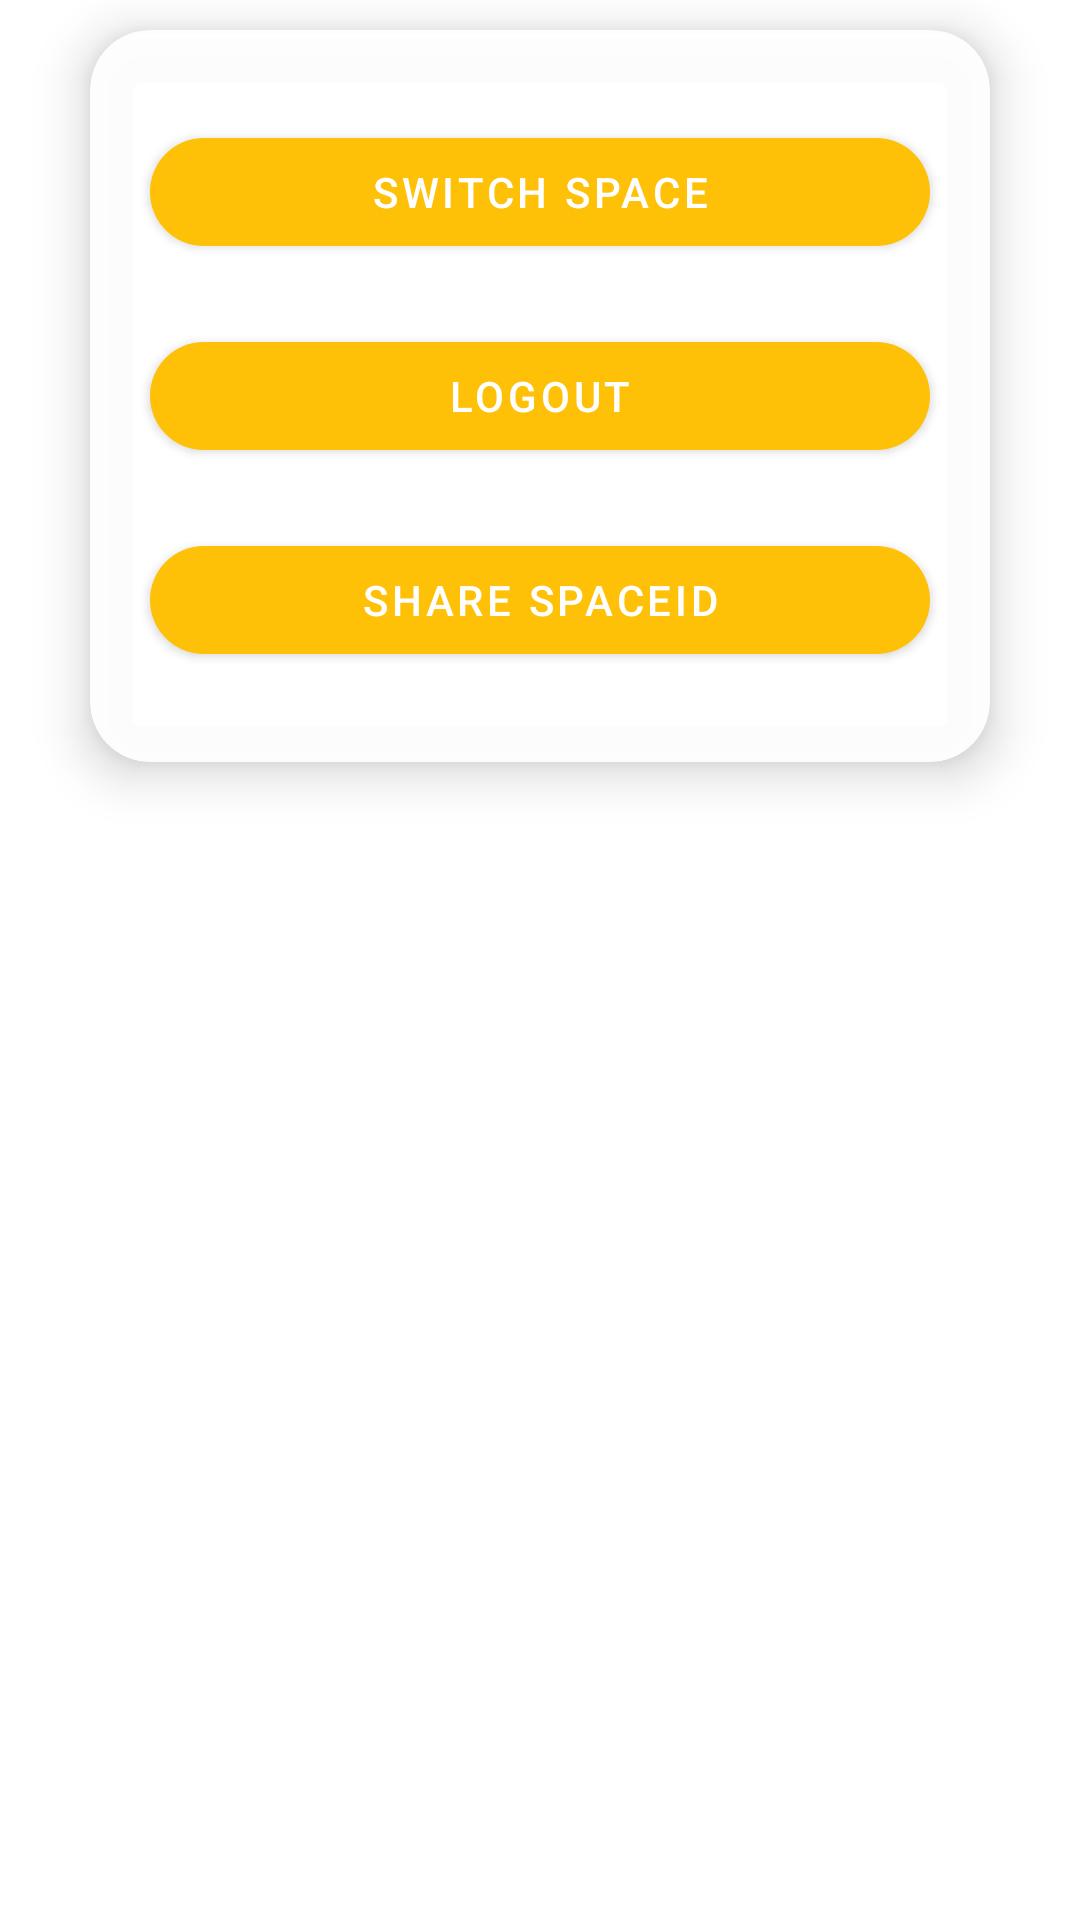

Produce the Android XML layout that renders to this screen, including the resource entries it uses.
<!-- AndroidManifest.xml: application theme AppTheme -->
<!-- res/layout/popup_user_options.xml -->
<?xml version="1.0" encoding="utf-8"?>
<LinearLayout xmlns:android="http://schemas.android.com/apk/res/android"
    android:layout_width="match_parent"
    android:layout_height="wrap_content"
    xmlns:card_view="http://schemas.android.com/apk/res-auto"
    xmlns:app="http://schemas.android.com/apk/res-auto">
    <androidx.cardview.widget.CardView
        android:layout_width="match_parent"
        android:layout_height="wrap_content"
        android:layout_marginLeft="30dp"
        android:layout_marginRight="30dp"
        android:layout_marginTop="10dp"
        android:layout_marginBottom="10dp"
        card_view:cardCornerRadius="20dp"
        app:cardBackgroundColor="#eeffffff"
        card_view:cardElevation="10dp">
        <LinearLayout
            android:layout_width="match_parent"
            android:layout_height="match_parent"
            android:orientation="vertical"
            android:gravity="center_horizontal|center">
            <com.google.android.material.button.MaterialButton
                android:id="@+id/switch_space_button"
                android:layout_width="match_parent"
                android:layout_height="wrap_content"
                android:layout_marginLeft="20dp"
                android:layout_marginRight="20dp"
                app:cornerRadius="25dp"
                android:text="Switch Space"
                android:paddingLeft="60dp"
                android:paddingRight="60dp"
                android:layout_marginTop="30dp"/>
            <com.google.android.material.button.MaterialButton
                android:id="@+id/logout_button"
                android:layout_width="match_parent"
                android:layout_height="wrap_content"
                android:layout_marginLeft="20dp"
                android:layout_marginRight="20dp"
                app:cornerRadius="25dp"
                android:text="Logout"
                android:paddingLeft="60dp"
                android:paddingRight="60dp"
                android:layout_marginTop="20dp"/>
            <com.google.android.material.button.MaterialButton
                android:id="@+id/share_space_button"
                android:layout_width="match_parent"
                android:layout_height="wrap_content"
                android:layout_marginLeft="20dp"
                android:layout_marginRight="20dp"
                app:cornerRadius="25dp"
                android:text="Share SpaceId"
                android:paddingLeft="60dp"
                android:paddingRight="60dp"
                android:layout_marginTop="20dp"
                android:layout_marginBottom="30dp"/>
        </LinearLayout>



    </androidx.cardview.widget.CardView>
</LinearLayout>
<!-- resources referenced by this layout -->
<resources>
  <style name="AppTheme" parent="Theme.MaterialComponents.Light">
          
          <item name="colorPrimary">@color/colorPrimary</item>
          <item name="colorPrimaryDark">@color/colorPrimaryDark</item>
          <item name="colorAccent">@color/colorAccent</item>
      </style>
  <color name="colorPrimary">#FEC107</color>
  <color name="colorPrimaryDark">#D5A923</color>
  <color name="colorAccent">#03DAC5</color>
</resources>
